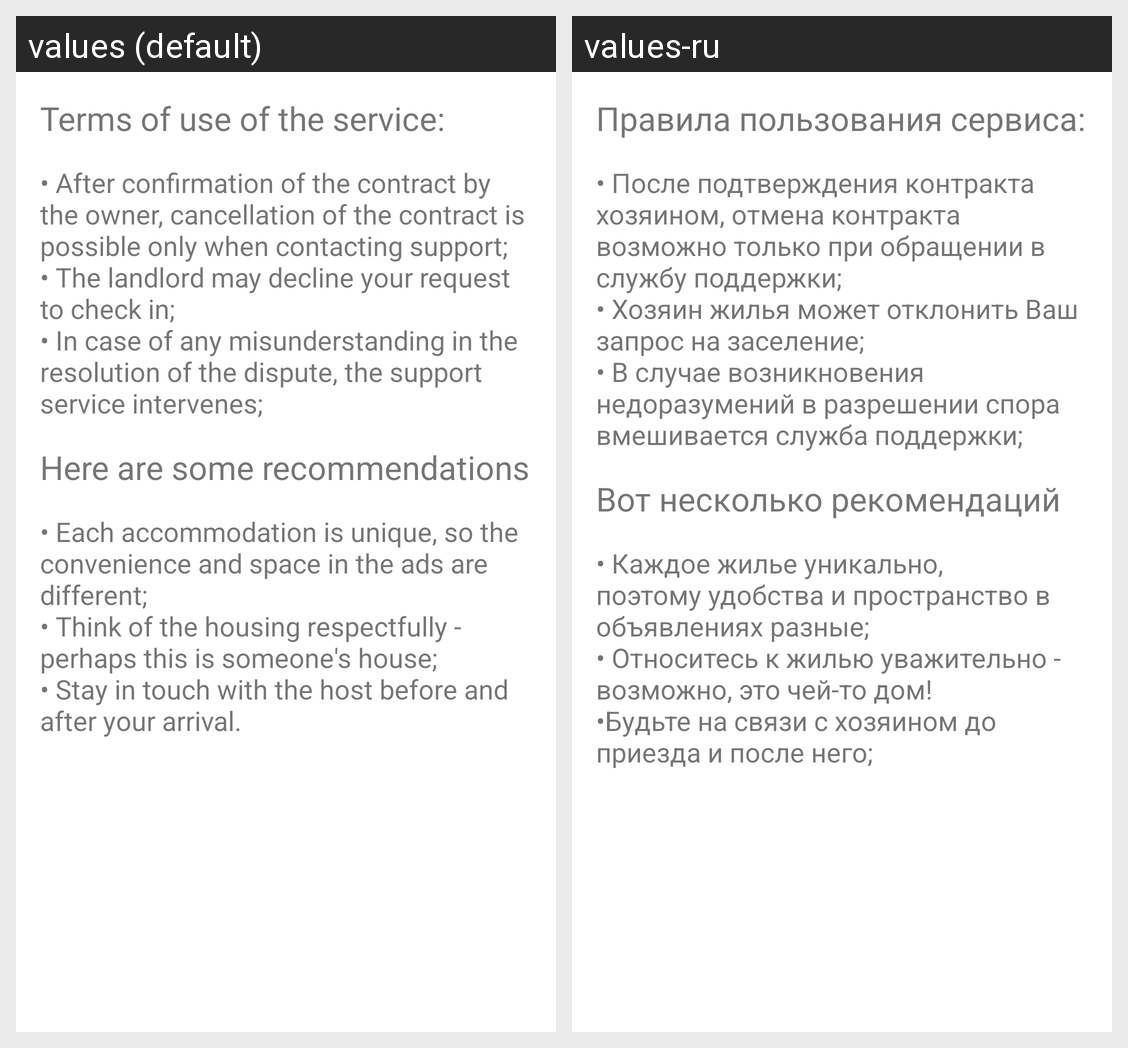

Locale-by-locale string values for the Android screen shown in this grid:
Android screen res/layout/fragment_contract_rules.xml rendered under 2 locales, left to right: values (default), values-ru. Device: Nexus 5 (rendered at 1080×1920; each locale shown at half size, 540×960, under a caption strip naming it); theme AppTheme.
Strings drawn on this screen, with the default value and each locale's value (text and hints the layout hard-codes, and strings that could not be matched under every locale, appear in the picture but are not listed):

rules_of_services
  values: Terms of use of the service:
  values-ru: Правила пользования сервиса:

service_rules
  values: • After confirmation of the contract by the owner, cancellation of the contract is possible only when contacting support; 
      • The landlord may decline your request to check in; 
      • In case of any misunderstanding in the resolution of the dispute, the support service intervenes;
  values-ru: • После подтверждения контракта хозяином, отмена контракта возможно только при обращении в службу поддержки; 
      • Хозяин жилья может отклонить Ваш запрос на заселение; 
      • В случае возникновения недоразумений в разрешении спора вмешивается служба поддержки;

see_house_rules
  values: Here are some recommendations
  values-ru: Вот несколько рекомендаций

contract_recommendation
  values: • Each accommodation is unique, so the convenience and space in the ads are different; 
      • Think of the housing respectfully - perhaps this is someone's house; 
      • Stay in touch with the host before and after your arrival.
  values-ru: • Каждое жилье уникально, поэтому удобства и пространство в объявлениях разные; 
      • Относитесь к жилью уважительно - возможно, это чей-то дом! 
      •Будьте на связи с хозяином до приезда и после него;
